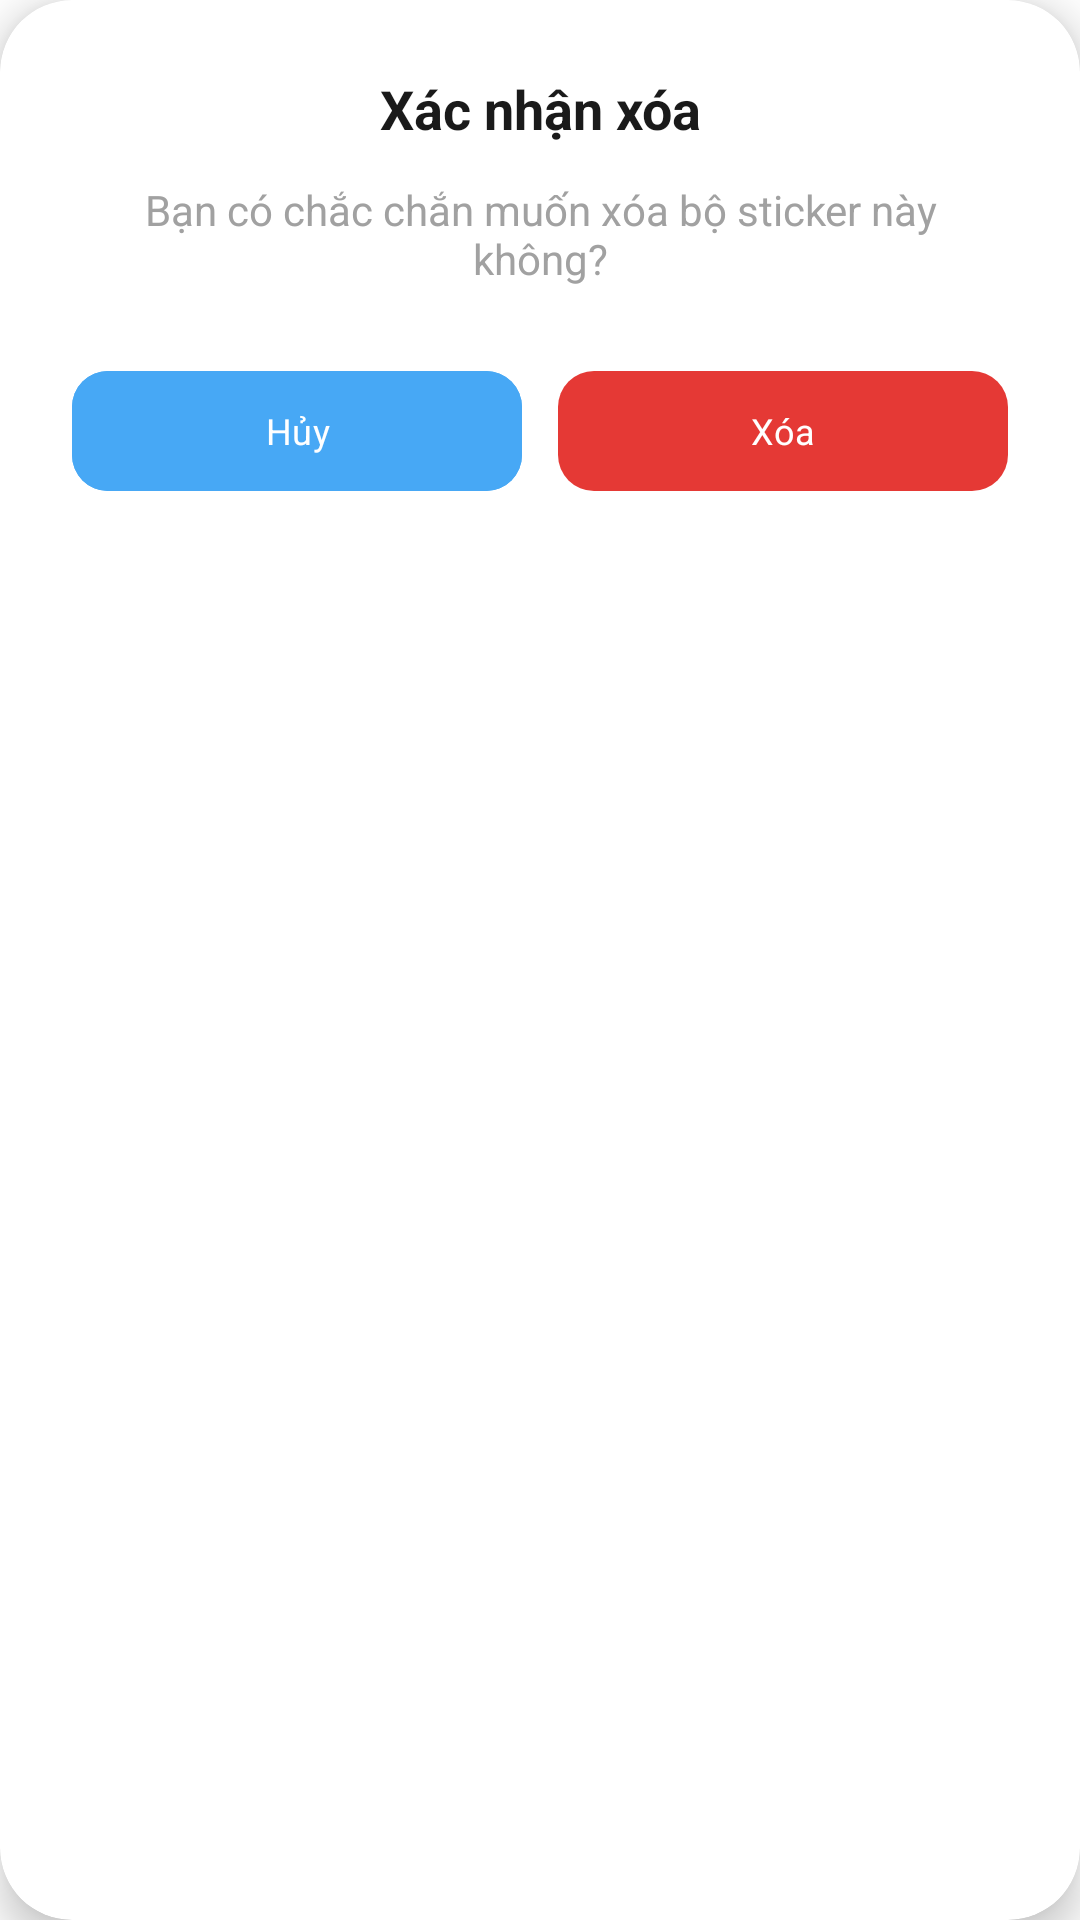

Layout XML and referenced resources for this Android screen:
<!-- AndroidManifest.xml: application theme Theme.Stickify -->
<!-- res/layout/dialog_confirm_delete.xml -->
<?xml version="1.0" encoding="utf-8"?>
<layout xmlns:android="http://schemas.android.com/apk/res/android"
    xmlns:app="http://schemas.android.com/apk/res-auto">

    <com.google.android.material.card.MaterialCardView
        android:layout_width="match_parent"
        android:layout_height="wrap_content"
        android:layout_marginHorizontal="24dp"
        android:layout_marginVertical="16dp"
        app:cardBackgroundColor="@color/white"
        app:cardCornerRadius="24dp"
        app:cardElevation="8dp"
        app:strokeWidth="0dp">

        <LinearLayout
            android:layout_width="match_parent"
            android:layout_height="wrap_content"
            android:gravity="center"
            android:orientation="vertical"
            android:padding="24dp">

            <TextView
                android:layout_width="match_parent"
                android:layout_height="wrap_content"
                android:gravity="center"
                android:text="Xác nhận xóa"
                android:textColor="@color/colorTextPrimary"
                android:textSize="18sp"
                android:textStyle="bold" />

            <TextView
                android:id="@+id/tvConfirmMessage"
                android:layout_width="match_parent"
                android:layout_height="wrap_content"
                android:layout_marginTop="12dp"
                android:gravity="center"
                android:text="Bạn có chắc chắn muốn xóa bộ sticker này không?"
                android:textColor="@color/colorTextSecondary"
                android:textSize="14sp" />

            <LinearLayout
                android:layout_width="match_parent"
                android:layout_height="wrap_content"
                android:layout_marginTop="24dp"
                android:orientation="horizontal">

                <com.google.android.material.button.MaterialButton
                    android:id="@+id/btnCancelDelete"
                    style="@style/Widget.Material3.Button.TonalButton"
                    android:layout_width="0dp"
                    android:layout_height="48dp"
                    android:layout_marginEnd="6dp"
                    android:layout_weight="1"
                    android:text="Hủy"
                    android:backgroundTint="@color/primary_200"
                    android:textColor="@color/white"
                    app:cornerRadius="12dp" />

                <com.google.android.material.button.MaterialButton
                    android:id="@+id/btnConfirmDelete"
                    android:layout_width="0dp"
                    android:layout_height="48dp"
                    android:layout_marginStart="6dp"
                    android:layout_weight="1"
                    android:text="Xóa"
                    android:textColor="@color/white"
                    app:backgroundTint="#E53935"
                    app:cornerRadius="12dp" />

            </LinearLayout>

        </LinearLayout>

    </com.google.android.material.card.MaterialCardView>

</layout>
<!-- resources referenced by this layout -->
<resources>
  <color name="colorTextPrimary">@color/text_border_300</color>
  <color name="colorTextSecondary">@color/text_border_75</color>
  <color name="primary_200">#47A8F5</color>
  <color name="white">#FFFFFFFF</color>
  <style name="Theme.Stickify" parent="Base.Theme.Stickify" />
  <color name="text_border_300">#1A1A1A</color>
  <color name="text_border_75">#A1A1A1</color>
  <style name="Base.Theme.Stickify" parent="Theme.Material3.DayNight.NoActionBar">
          
          <item name="android:statusBarColor">@color/white</item>
          <item name="android:windowLightStatusBar">true</item>
          <item name="colorPrimary">@color/white</item>
          <item name="fontFamily">@font/inter_medium</item>
          <item name="android:textSize">12sp</item>
          <item name="android:windowBackground">@android:color/white</item>
      </style>
</resources>
